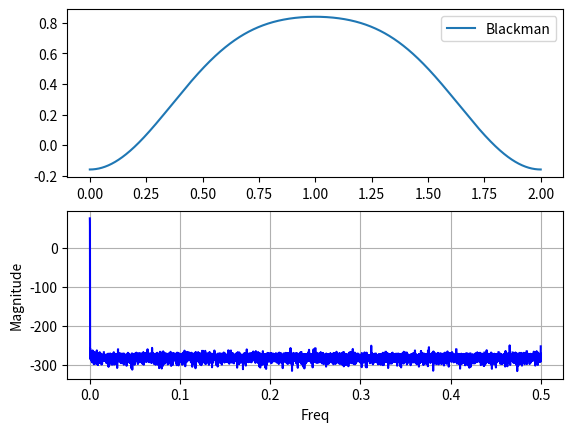

Write the Python code that produced this figure.
import numpy as np
from numpy import pi, sin, log10, zeros
import matplotlib.pyplot as plt
from matplotlib.pyplot import *
from scipy.signal import freqz


sample_rate = 8000
M = 2

# para calcular os valores
i = np.arange(0, M, 1/sample_rate)

# função sinc (low-pass filter)
w_i = 0.42 - 0.5 * np.cos(2*np.pi*i/M) - 0.08 * np.cos(4*np.pi*i/M)

###############
#   plot
subplot(2, 1, 1)
plt.plot(i, w_i, label="Blackman")
plt.legend()

[w, h] = freqz(w_i, worN=sample_rate, fs=1)

subplot(2, 1, 2)
plot(w, 20 * log10(abs(h)), 'b')
plt.xlabel("Freq")
plt.ylabel("Magnitude")

grid()
show()
